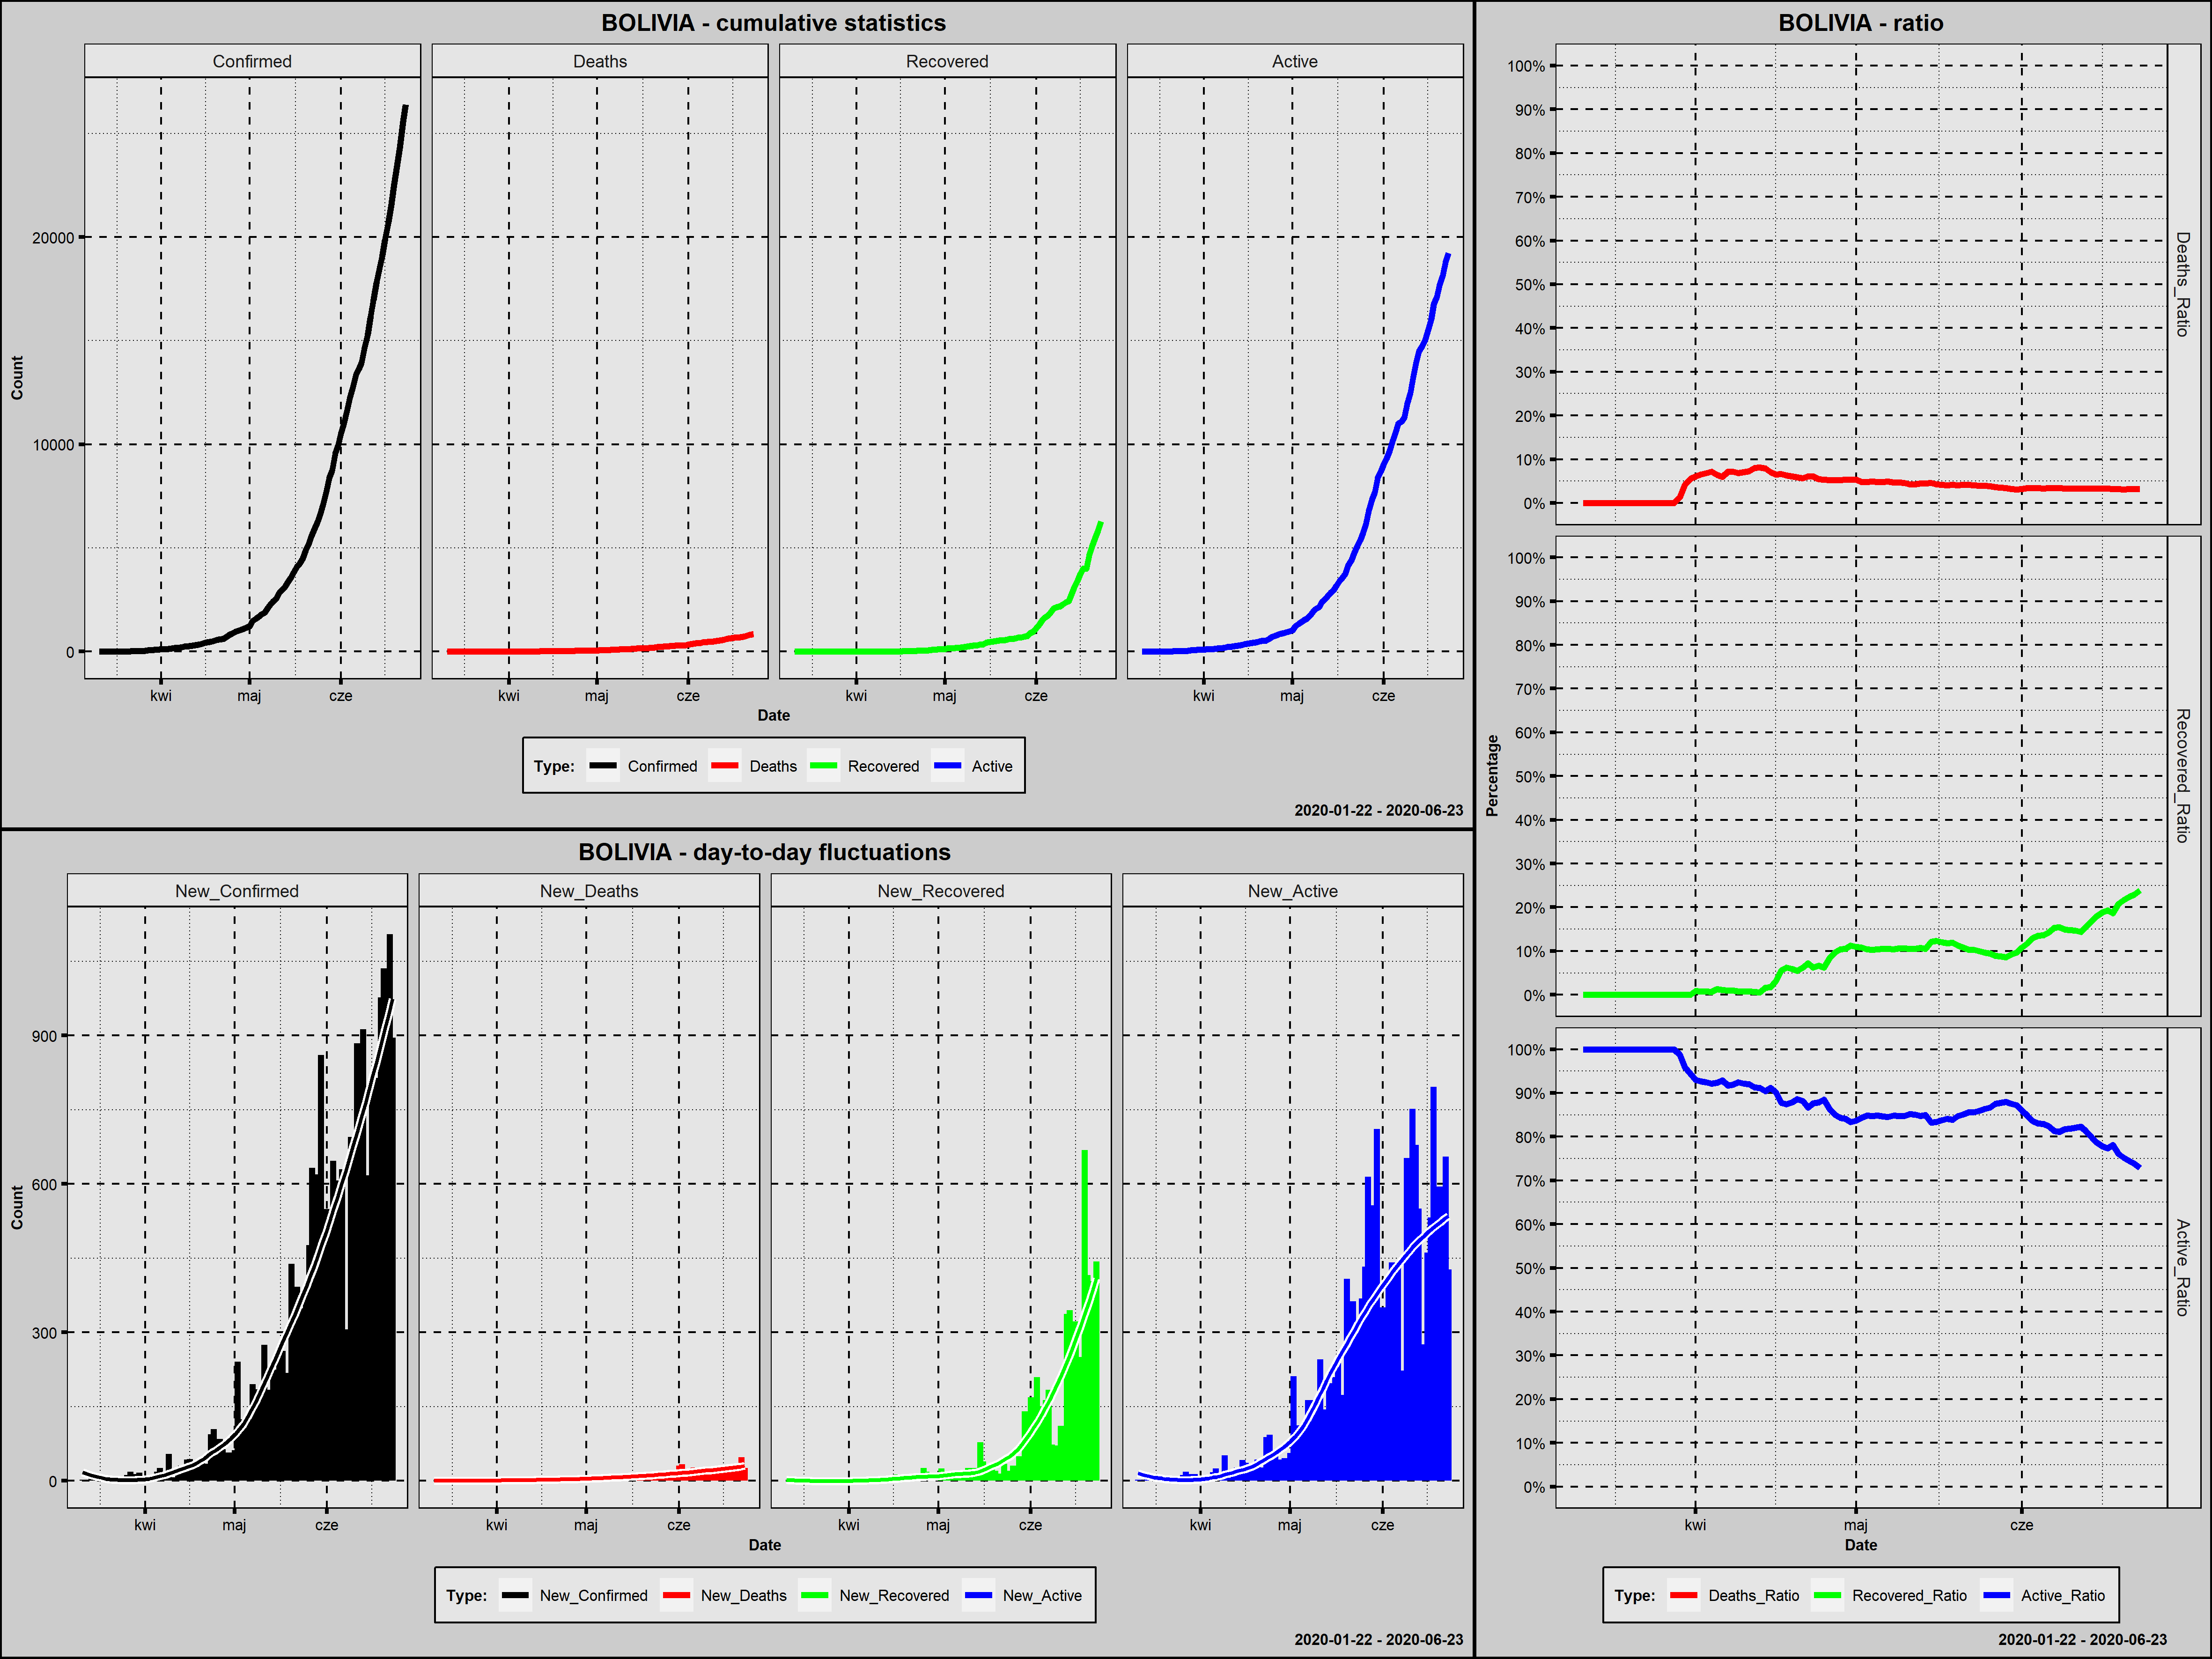

The table this chart was drawn from, first rows:
Country; Date; Confirmed; New_Confirmed; Deaths; New_Deaths; Recovered; New_Recovered; Active; New_Active; Year; Month; Day; Week_Day; Deaths_Ratio; Recovered_Ratio; Active_Ratio; Day_Since_1st_Confirmed; Day_Since_100st_Confirmed
Bolivia; 2020-03-11; 2; 2; 0; 0; 0; 0; 2; 2; 2020; marzec; 11; środa; 0,0000; 0,0000; 1,0000; 1; 0
Bolivia; 2020-03-12; 2; 0; 0; 0; 0; 0; 2; 0; 2020; marzec; 12; czwartek; 0,0000; 0,0000; 1,0000; 2; 0
Bolivia; 2020-03-13; 3; 1; 0; 0; 0; 0; 3; 1; 2020; marzec; 13; piątek; 0,0000; 0,0000; 1,0000; 3; 0
Bolivia; 2020-03-14; 10; 7; 0; 0; 0; 0; 10; 7; 2020; marzec; 14; sobota; 0,0000; 0,0000; 1,0000; 4; 0
Bolivia; 2020-03-15; 10; 0; 0; 0; 0; 0; 10; 0; 2020; marzec; 15; niedziela; 0,0000; 0,0000; 1,0000; 5; 0
Bolivia; 2020-03-16; 11; 1; 0; 0; 0; 0; 11; 1; 2020; marzec; 16; poniedziałek; 0,0000; 0,0000; 1,0000; 6; 0
Bolivia; 2020-03-17; 11; 0; 0; 0; 0; 0; 11; 0; 2020; marzec; 17; wtorek; 0,0000; 0,0000; 1,0000; 7; 0
Bolivia; 2020-03-18; 12; 1; 0; 0; 0; 0; 12; 1; 2020; marzec; 18; środa; 0,0000; 0,0000; 1,0000; 8; 0
Bolivia; 2020-03-19; 12; 0; 0; 0; 0; 0; 12; 0; 2020; marzec; 19; czwartek; 0,0000; 0,0000; 1,0000; 9; 0
Bolivia; 2020-03-20; 15; 3; 0; 0; 0; 0; 15; 3; 2020; marzec; 20; piątek; 0,0000; 0,0000; 1,0000; 10; 0
Bolivia; 2020-03-21; 19; 4; 0; 0; 0; 0; 19; 4; 2020; marzec; 21; sobota; 0,0000; 0,0000; 1,0000; 11; 0
Bolivia; 2020-03-22; 24; 5; 0; 0; 0; 0; 24; 5; 2020; marzec; 22; niedziela; 0,0000; 0,0000; 1,0000; 12; 0
Bolivia; 2020-03-23; 27; 3; 0; 0; 0; 0; 27; 3; 2020; marzec; 23; poniedziałek; 0,0000; 0,0000; 1,0000; 13; 0
Bolivia; 2020-03-24; 29; 2; 0; 0; 0; 0; 29; 2; 2020; marzec; 24; wtorek; 0,0000; 0,0000; 1,0000; 14; 0
Bolivia; 2020-03-25; 32; 3; 0; 0; 0; 0; 32; 3; 2020; marzec; 25; środa; 0,0000; 0,0000; 1,0000; 15; 0
Bolivia; 2020-03-26; 43; 11; 0; 0; 0; 0; 43; 11; 2020; marzec; 26; czwartek; 0,0000; 0,0000; 1,0000; 16; 0
Bolivia; 2020-03-27; 61; 18; 0; 0; 0; 0; 61; 18; 2020; marzec; 27; piątek; 0,0000; 0,0000; 1,0000; 17; 0
Bolivia; 2020-03-28; 74; 13; 0; 0; 0; 0; 74; 13; 2020; marzec; 28; sobota; 0,0000; 0,0000; 1,0000; 18; 0
Bolivia; 2020-03-29; 81; 7; 1; 1; 0; 0; 80; 6; 2020; marzec; 29; niedziela; 0,0123; 0,0000; 0,9877; 19; 0
Bolivia; 2020-03-30; 97; 16; 4; 3; 0; 0; 93; 13; 2020; marzec; 30; poniedziałek; 0,0412; 0,0000; 0,9588; 20; 0
Bolivia; 2020-03-31; 107; 10; 6; 2; 0; 0; 101; 8; 2020; marzec; 31; wtorek; 0,0561; 0,0000; 0,9439; 21; 1
Bolivia; 2020-04-01; 115; 8; 7; 1; 1; 1; 107; 6; 2020; kwiecień; 1; środa; 0,0609; 0,0087; 0,9304; 22; 2
Bolivia; 2020-04-02; 123; 8; 8; 1; 1; 0; 114; 7; 2020; kwiecień; 2; czwartek; 0,0650; 0,0081; 0,9268; 23; 3
Bolivia; 2020-04-03; 132; 9; 9; 1; 1; 0; 122; 8; 2020; kwiecień; 3; piątek; 0,0682; 0,0076; 0,9242; 24; 4
Bolivia; 2020-04-04; 139; 7; 10; 1; 1; 0; 128; 6; 2020; kwiecień; 4; sobota; 0,0719; 0,0072; 0,9209; 25; 5
Bolivia; 2020-04-05; 157; 18; 10; 0; 2; 1; 145; 17; 2020; kwiecień; 5; niedziela; 0,0637; 0,0127; 0,9236; 26; 6
Bolivia; 2020-04-06; 183; 26; 11; 1; 2; 0; 170; 25; 2020; kwiecień; 6; poniedziałek; 0,0601; 0,0109; 0,9290; 27; 7
Bolivia; 2020-04-07; 194; 11; 14; 3; 2; 0; 178; 8; 2020; kwiecień; 7; wtorek; 0,0722; 0,0103; 0,9175; 28; 8
Bolivia; 2020-04-08; 210; 16; 15; 1; 2; 0; 193; 15; 2020; kwiecień; 8; środa; 0,0714; 0,0095; 0,9190; 29; 9
Bolivia; 2020-04-09; 264; 54; 18; 3; 2; 0; 244; 51; 2020; kwiecień; 9; czwartek; 0,0682; 0,0076; 0,9242; 30; 10
Bolivia; 2020-04-10; 268; 4; 19; 1; 2; 0; 247; 3; 2020; kwiecień; 10; piątek; 0,0709; 0,0075; 0,9216; 31; 11
Bolivia; 2020-04-11; 275; 7; 20; 1; 2; 0; 253; 6; 2020; kwiecień; 11; sobota; 0,0727; 0,0073; 0,9200; 32; 12
Bolivia; 2020-04-12; 300; 25; 24; 4; 2; 0; 274; 21; 2020; kwiecień; 12; niedziela; 0,0800; 0,0067; 0,9133; 33; 13
Bolivia; 2020-04-13; 330; 30; 27; 3; 2; 0; 301; 27; 2020; kwiecień; 13; poniedziałek; 0,0818; 0,0061; 0,9121; 34; 14
Bolivia; 2020-04-14; 354; 24; 28; 1; 6; 4; 320; 19; 2020; kwiecień; 14; wtorek; 0,0791; 0,0169; 0,9040; 35; 15
Bolivia; 2020-04-15; 397; 43; 28; 0; 7; 1; 362; 42; 2020; kwiecień; 15; środa; 0,0705; 0,0176; 0,9118; 36; 16
Bolivia; 2020-04-16; 441; 44; 29; 1; 14; 7; 398; 36; 2020; kwiecień; 16; czwartek; 0,0658; 0,0317; 0,9025; 37; 17
Bolivia; 2020-04-17; 465; 24; 31; 2; 26; 12; 408; 10; 2020; kwiecień; 17; piątek; 0,0667; 0,0559; 0,8774; 38; 18
Bolivia; 2020-04-18; 493; 28; 31; 0; 31; 5; 431; 23; 2020; kwiecień; 18; sobota; 0,0629; 0,0629; 0,8742; 39; 19
Bolivia; 2020-04-19; 520; 27; 32; 1; 31; 0; 457; 26; 2020; kwiecień; 19; niedziela; 0,0615; 0,0596; 0,8788; 40; 20
Bolivia; 2020-04-20; 564; 44; 33; 1; 31; 0; 500; 43; 2020; kwiecień; 20; poniedziałek; 0,0585; 0,0550; 0,8865; 41; 21
Bolivia; 2020-04-21; 598; 34; 34; 1; 37; 6; 527; 27; 2020; kwiecień; 21; wtorek; 0,0569; 0,0619; 0,8813; 42; 22
Bolivia; 2020-04-22; 609; 11; 37; 3; 44; 7; 528; 1; 2020; kwiecień; 22; środa; 0,0608; 0,0722; 0,8670; 43; 23
Bolivia; 2020-04-23; 703; 94; 43; 6; 44; 0; 616; 88; 2020; kwiecień; 23; czwartek; 0,0612; 0,0626; 0,8762; 44; 24
Bolivia; 2020-04-24; 807; 104; 44; 1; 54; 10; 709; 93; 2020; kwiecień; 24; piątek; 0,0545; 0,0669; 0,8786; 45; 25
Bolivia; 2020-04-25; 866; 59; 46; 2; 54; 0; 766; 57; 2020; kwiecień; 25; sobota; 0,0531; 0,0624; 0,8845; 46; 26
Bolivia; 2020-04-26; 950; 84; 50; 4; 80; 26; 820; 54; 2020; kwiecień; 26; niedziela; 0,0526; 0,0842; 0,8632; 47; 27
Bolivia; 2020-04-27; 1014; 64; 53; 3; 98; 18; 863; 43; 2020; kwiecień; 27; poniedziałek; 0,0523; 0,0966; 0,8511; 48; 28
Bolivia; 2020-04-28; 1053; 39; 55; 2; 110; 12; 888; 25; 2020; kwiecień; 28; wtorek; 0,0522; 0,1045; 0,8433; 49; 29
Bolivia; 2020-04-29; 1110; 57; 59; 4; 117; 7; 934; 46; 2020; kwiecień; 29; środa; 0,0532; 0,1054; 0,8414; 50; 30
Bolivia; 2020-04-30; 1167; 57; 62; 3; 132; 15; 973; 39; 2020; kwiecień; 30; czwartek; 0,0531; 0,1131; 0,8338; 51; 31
Bolivia; 2020-05-01; 1229; 62; 66; 4; 134; 2; 1029; 56; 2020; maj; 1; piątek; 0,0537; 0,1090; 0,8373; 52; 32
Bolivia; 2020-05-02; 1470; 241; 71; 5; 159; 25; 1240; 211; 2020; maj; 2; sobota; 0,0483; 0,1082; 0,8435; 53; 33
Bolivia; 2020-05-03; 1594; 124; 76; 5; 166; 7; 1352; 112; 2020; maj; 3; niedziela; 0,0477; 0,1041; 0,8482; 54; 34
Bolivia; 2020-05-04; 1681; 87; 82; 6; 174; 8; 1425; 73; 2020; maj; 4; poniedziałek; 0,0488; 0,1035; 0,8477; 55; 35
Bolivia; 2020-05-05; 1802; 121; 86; 4; 187; 13; 1529; 104; 2020; maj; 5; wtorek; 0,0477; 0,1038; 0,8485; 56; 36
Bolivia; 2020-05-06; 1886; 84; 91; 5; 198; 11; 1597; 68; 2020; maj; 6; środa; 0,0483; 0,1050; 0,8468; 57; 37
Bolivia; 2020-05-07; 2081; 195; 102; 11; 219; 21; 1760; 163; 2020; maj; 7; czwartek; 0,0490; 0,1052; 0,8457; 58; 38
Bolivia; 2020-05-08; 2266; 185; 106; 4; 237; 18; 1923; 163; 2020; maj; 8; piątek; 0,0468; 0,1046; 0,8486; 59; 39
Bolivia; 2020-05-09; 2437; 171; 114; 8; 258; 21; 2065; 142; 2020; maj; 9; sobota; 0,0468; 0,1059; 0,8474; 60; 40
... 45 more rows
